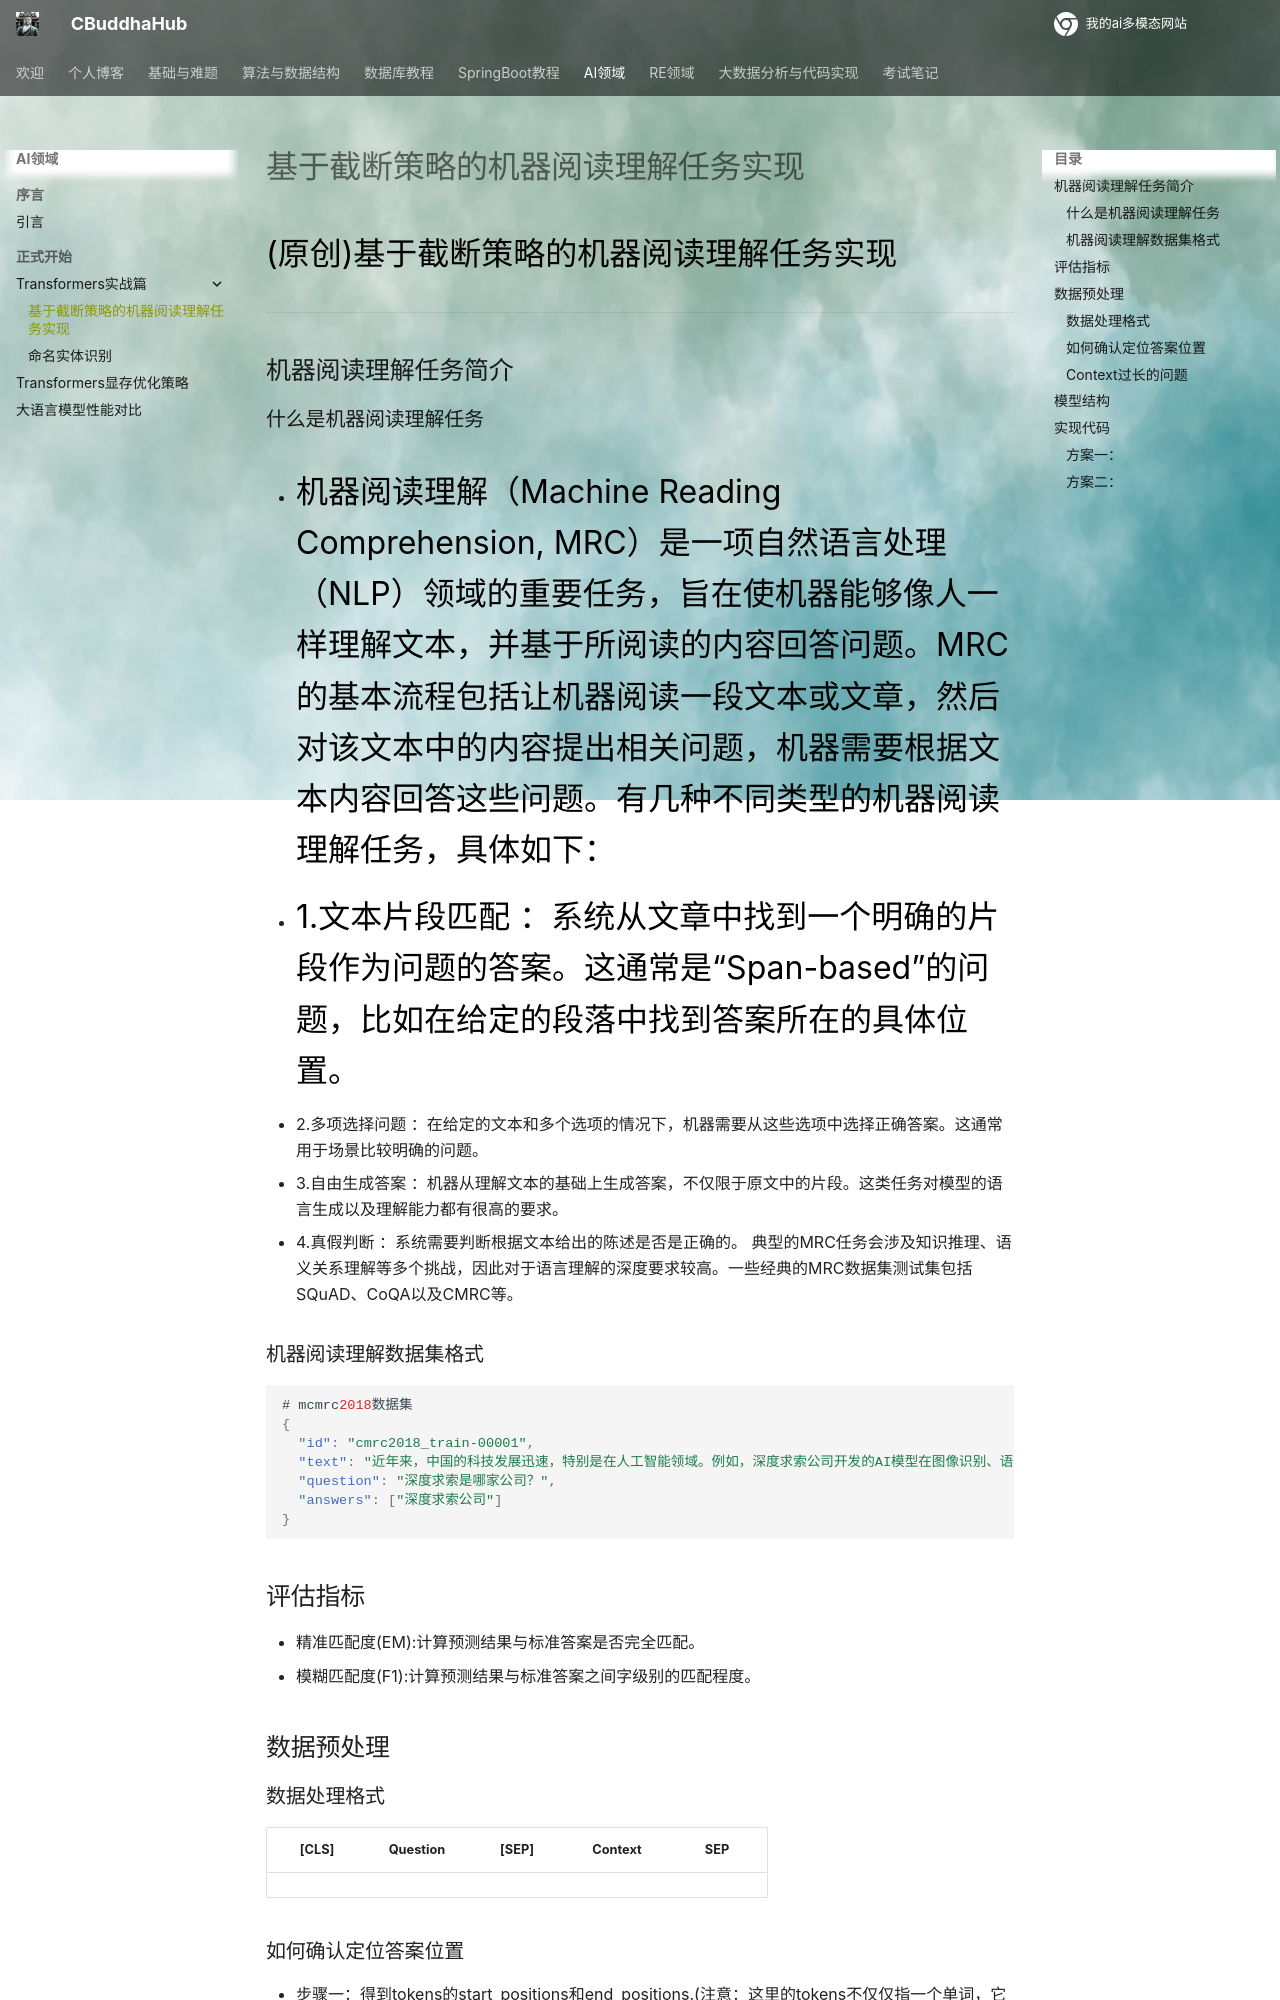

repository: CrazyBuddha-Max/CBuddhaDocs · page: LLM/Transformers实战篇/基于截断策略的机器阅读理解任务实现/index.html · generator: mkdocs

---
comments: true
---
(原创)基于截断策略的机器阅读理解任务实现
***
## 机器阅读理解任务简介
### 什么是机器阅读理解任务
- 机器阅读理解（Machine Reading Comprehension, MRC）是一项自然语言处理（NLP）领域的重要任务，旨在使机器能够像人一样理解文本，并基于所阅读的内容回答问题。MRC的基本流程包括让机器阅读一段文本或文章，然后对该文本中的内容提出相关问题，机器需要根据文本内容回答这些问题。有几种不同类型的机器阅读理解任务，具体如下：

- 1.文本片段匹配 ：系统从文章中找到一个明确的片段作为问题的答案。这通常是“Span-based”的问题，比如在给定的段落中找到答案所在的具体位置。
- 2.多项选择问题 ：在给定的文本和多个选项的情况下，机器需要从这些选项中选择正确答案。这通常用于场景比较明确的问题。
- 3.自由生成答案 ：机器从理解文本的基础上生成答案，不仅限于原文中的片段。这类任务对模型的语言生成以及理解能力都有很高的要求。
- 4.真假判断 ：系统需要判断根据文本给出的陈述是否是正确的。
典型的MRC任务会涉及知识推理、语义关系理解等多个挑战，因此对于语言理解的深度要求较高。一些经典的MRC数据集测试集包括SQuAD、CoQA以及CMRC等。

### 机器阅读理解数据集格式
```json
# mcmrc2018数据集
{
  "id": "cmrc2018_train-00001",
  "text": "近年来，中国的科技发展迅速，特别是在人工智能领域。例如，深度求索公司开发的AI模型在图像识别、语音识别等方面表现出色。",
  "question": "深度求索是哪家公司？",
  "answers": ["深度求索公司"]
}
```

## 评估指标
- 精准匹配度(EM):计算预测结果与标准答案是否完全匹配。
- 模糊匹配度(F1):计算预测结果与标准答案之间字级别的匹配程度。
  
## 数据预处理
### 数据处理格式

|  [CLS]  |  Question  |  [SEP]  |  Context  |  SEP  |
|:--:|:--:|:--:|:--:|:--:|

### 如何确认定位答案位置
- 步骤一：得到tokens的start_positions和end_positions.(注意：这里的tokens不仅仅指一个单词，它也可以指一句话，特别是在中英混合的数据集中)
- 步骤二：得到offset_mapping。(类似于word ids，但在其基础上加入了对应到原始文本上的映射，便于后期定位到答案在原始文本中的位置)

### Context过长的问题
- 方案一：滑动窗口，会丢失部分上下文，比直接截断损失小。
- 方案二：直接截断，相比其他方案比较简单易用，但是会损失所有超过长度的数据，无法定位答案位置。

## 模型结构
- ModelForQuestionAnswering

## 实现代码
